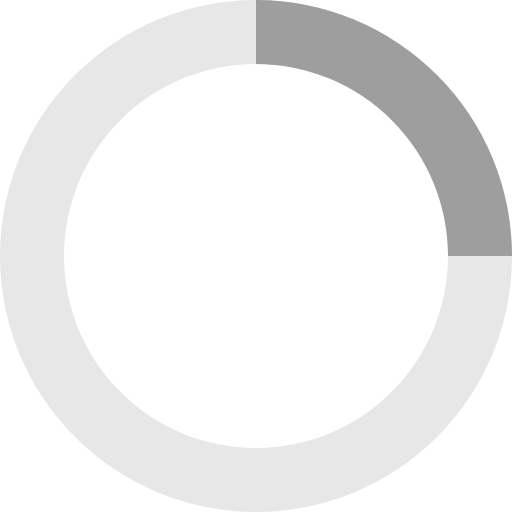
t = 0.00 s
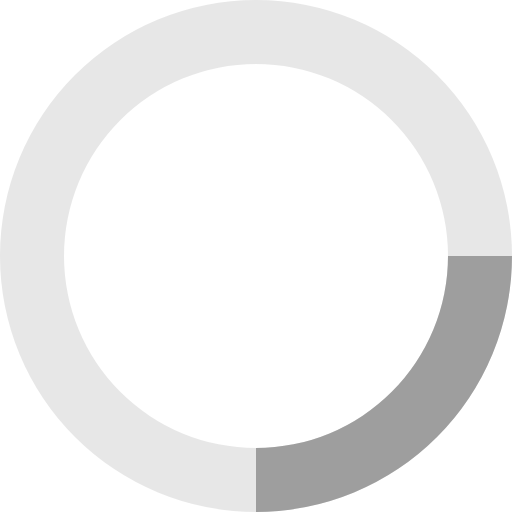
t = 0.20 s
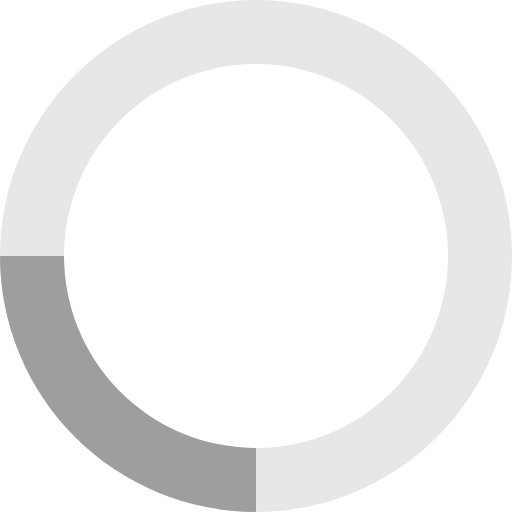
t = 0.40 s
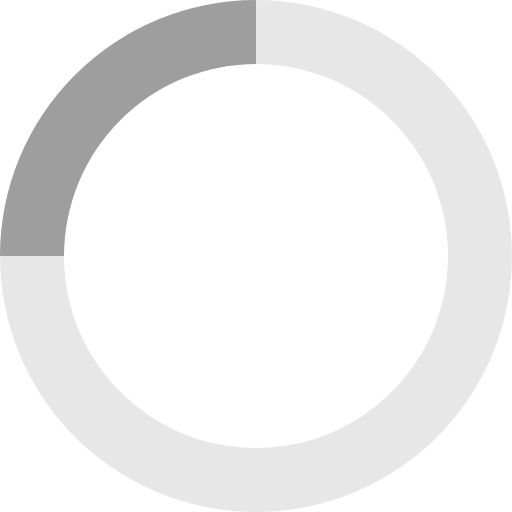
t = 0.60 s

The animated SVG that drew these frames (rendered in a browser with its animation timeline set to each time). Animation: 1 SMIL element (animateTransform=1); one cycle of 0.80 s, repeats indefinitely.

<svg xmlns="http://www.w3.org/2000/svg" viewBox="0 0 32 32" width="32" height="32" fill="#9e9e9e">
  <path opacity=".25" d="M16 0 A16 16 0 0 0 16 32 A16 16 0 0 0 16 0 M16 4 A12 12 0 0 1 16 28 A12 12 0 0 1 16 4"/>
  <path d="M16 0 A16 16 0 0 1 32 16 L28 16 A12 12 0 0 0 16 4z">
    <animateTransform attributeName="transform" type="rotate" from="0 16 16" to="360 16 16" dur="0.8s" repeatCount="indefinite" />
  </path>
</svg>
